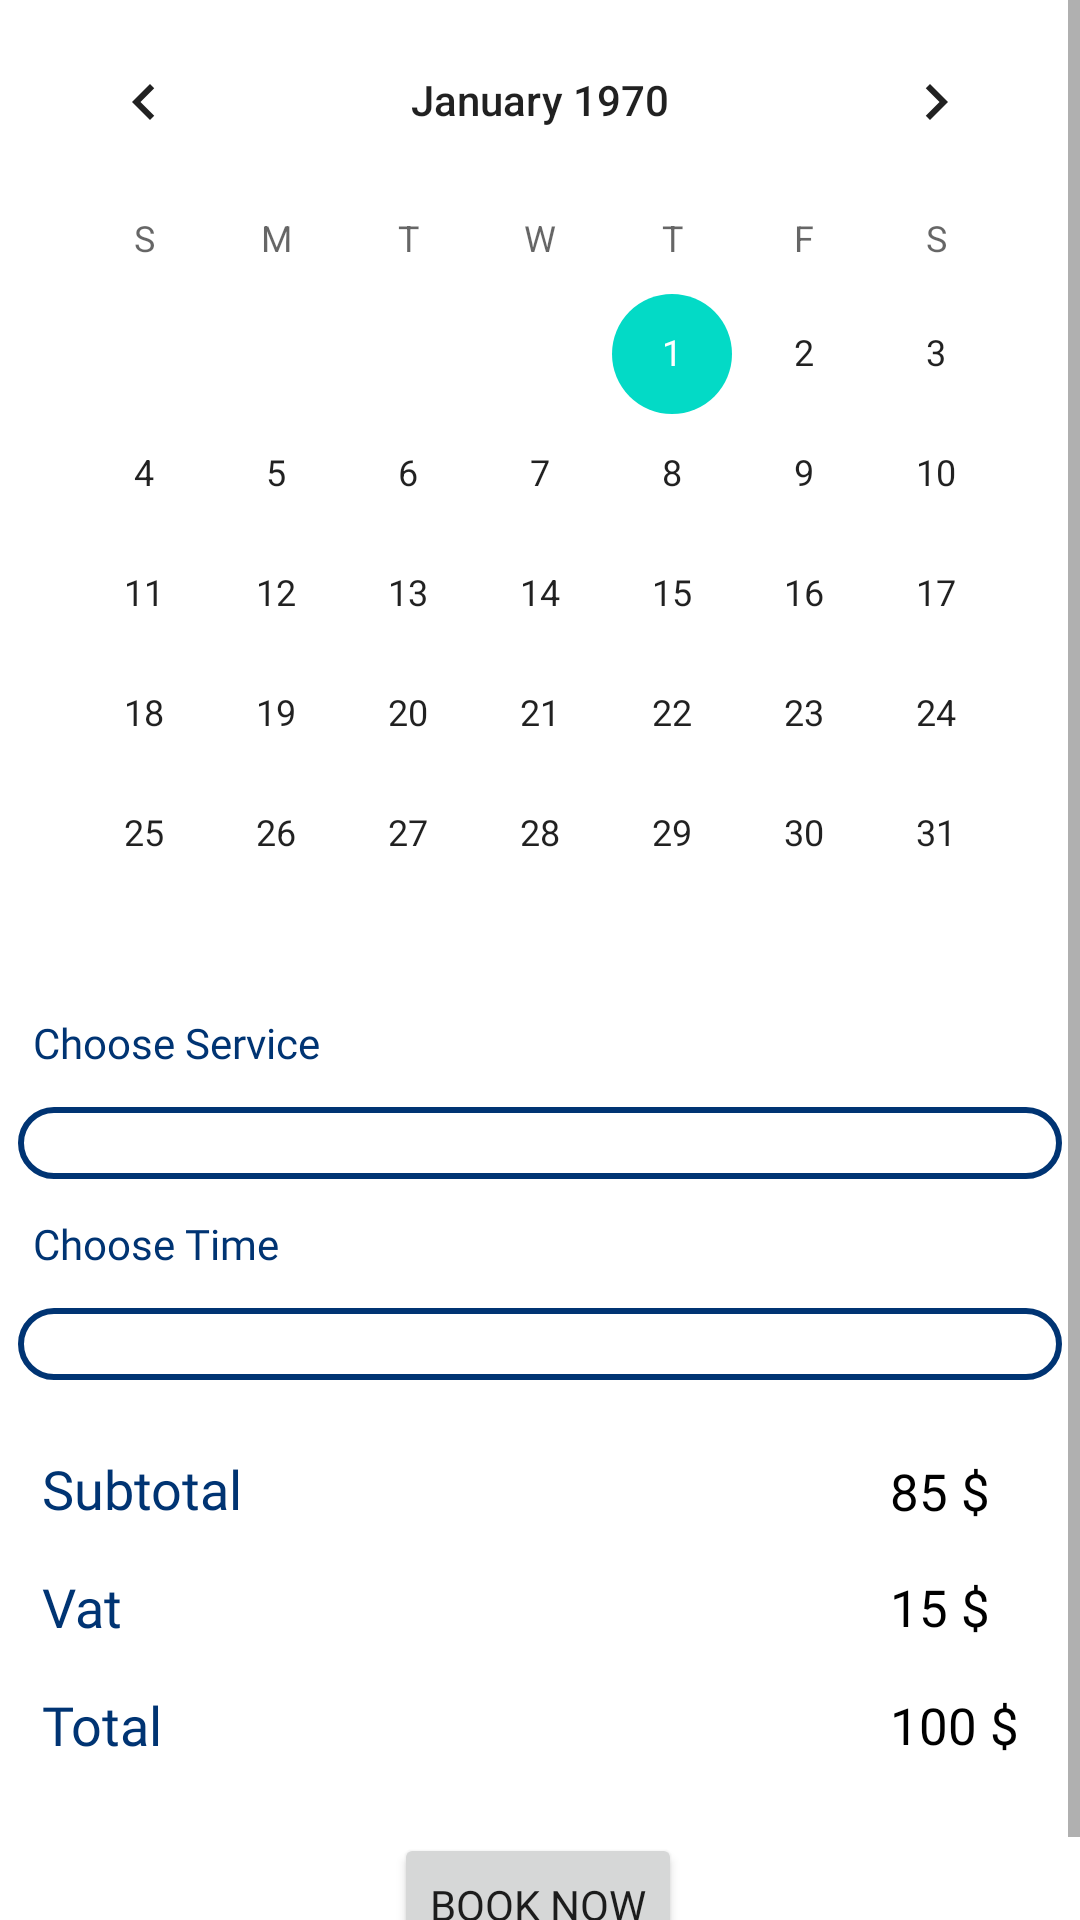

This screen was rendered from an Android layout file. Write that file and the resources it references.
<!-- AndroidManifest.xml: application theme Theme.PetLand -->
<!-- res/layout/fragment_client_new_grooming.xml -->
<?xml version="1.0" encoding="utf-8"?>
<ScrollView xmlns:android="http://schemas.android.com/apk/res/android"
    xmlns:app="http://schemas.android.com/apk/res-auto"
    xmlns:tools="http://schemas.android.com/tools"
    android:layout_width="match_parent"
    android:layout_height="match_parent"
    android:background="@color/white"
    android:fillViewport="true">

    <androidx.constraintlayout.widget.ConstraintLayout
        android:layout_width="match_parent"
        android:layout_height="match_parent">


        <Button
            android:id="@+id/bookBtn"
            android:layout_width="wrap_content"
            android:layout_height="wrap_content"
            android:layout_marginTop="24dp"
            android:layout_marginBottom="10dp"
            android:fontFamily="@font/montserrat_bold"
            android:text="Book Now"
            app:layout_constraintBottom_toBottomOf="parent"
            app:layout_constraintEnd_toEndOf="parent"
            app:layout_constraintHorizontal_bias="0.498"
            app:layout_constraintStart_toStartOf="parent"
            app:layout_constraintTop_toBottomOf="@+id/amount3"
            app:layout_constraintVertical_bias="0.129" />

        <Spinner
            android:id="@+id/spinnerService"
            android:layout_width="0dp"
            android:layout_height="wrap_content"
            android:layout_marginTop="12dp"

            android:background="@drawable/bg_fields_less_radius"
            app:layout_constraintEnd_toEndOf="@+id/calendarView"
            app:layout_constraintStart_toStartOf="@+id/textView22"
            app:layout_constraintTop_toBottomOf="@+id/textView22" />

        <Spinner
            android:id="@+id/spinnerTime"
            android:layout_width="0dp"
            android:layout_height="wrap_content"
            android:layout_marginTop="12dp"
            android:background="@drawable/bg_fields_less_radius"
            app:layout_constraintEnd_toEndOf="@+id/calendarView"
            app:layout_constraintHorizontal_bias="0.0"
            app:layout_constraintStart_toStartOf="@+id/textView22"
            app:layout_constraintTop_toBottomOf="@+id/textView23" />

        <CalendarView
            android:id="@+id/calendarView"
            android:layout_width="wrap_content"
            android:layout_height="wrap_content"
            app:layout_constraintEnd_toEndOf="parent"
            app:layout_constraintHorizontal_bias="0.491"
            app:layout_constraintStart_toStartOf="parent"
            app:layout_constraintTop_toTopOf="parent" />

        <TextView
            android:id="@+id/textView22"
            android:layout_width="wrap_content"
            android:layout_height="wrap_content"
         android:paddingStart="5dp"
            android:fontFamily="@font/montserrat_bold"
            android:text="Choose Service"
            android:textColor="@color/primary"
            app:layout_constraintStart_toStartOf="@+id/calendarView"
            app:layout_constraintTop_toBottomOf="@+id/calendarView" />

        <TextView
            android:id="@+id/textView23"
            android:layout_width="wrap_content"
            android:layout_height="wrap_content"
            android:layout_marginTop="12dp"
            android:fontFamily="@font/montserrat_bold"
            android:text="Choose Time"
            android:paddingStart="5dp"
            android:textColor="@color/primary"
            app:layout_constraintStart_toStartOf="@+id/spinnerService"
            app:layout_constraintTop_toBottomOf="@+id/spinnerService" />


        <TextView
            android:id="@+id/amount"
            android:layout_width="wrap_content"
            android:layout_height="wrap_content"
            android:layout_marginStart="8dp"
            android:layout_marginTop="24dp"
            android:ems="5"
            android:fontFamily="@font/montserrat_bold"
            android:gravity="start|top"

            android:text="Subtotal"
            android:textColor="@color/primary"
            android:textSize="18sp"
            app:layout_constraintStart_toStartOf="@+id/spinnerTime"
            app:layout_constraintTop_toBottomOf="@+id/spinnerTime" />

        <TextView
            android:id="@+id/amount2"
            android:layout_width="wrap_content"
            android:layout_height="wrap_content"
            android:layout_marginTop="15dp"
            android:ems="5"
            android:fontFamily="@font/montserrat_bold"
            android:gravity="start|top"
            android:text="Vat"
            android:textColor="@color/primary"
            android:textSize="18sp"
            app:layout_constraintStart_toStartOf="@+id/amount"
            app:layout_constraintTop_toBottomOf="@+id/amount" />

        <TextView
            android:id="@+id/amount3"
            android:layout_width="wrap_content"
            android:layout_height="wrap_content"

            android:layout_marginTop="15dp"
            android:layout_marginBottom="30dp"
            android:ems="5"
            android:fontFamily="@font/montserrat_bold"
            android:gravity="start|top"
            android:text="Total"
            android:textColor="@color/primary"
            android:textSize="18sp"
            app:layout_constraintBottom_toBottomOf="parent"
            app:layout_constraintStart_toStartOf="@+id/amount"
            app:layout_constraintTop_toBottomOf="@+id/amount2"
            app:layout_constraintVertical_bias="0.0" />

        <TextView
            android:id="@+id/subtotal"
            android:layout_width="wrap_content"
            android:layout_height="wrap_content"
            android:layout_marginEnd="24dp"
            android:fontFamily="@font/montserrat_bold"
            android:text="85 $"
            android:textColor="@color/black"
            android:textSize="17sp"
            app:layout_constraintBottom_toBottomOf="@+id/amount"
            app:layout_constraintEnd_toEndOf="@+id/spinnerTime"
            app:layout_constraintTop_toTopOf="@+id/amount"
            app:layout_constraintVertical_bias="1.0" />

        <TextView
            android:id="@+id/vat"
            android:layout_width="wrap_content"
            android:layout_height="wrap_content"
            android:fontFamily="@font/montserrat_bold"
            android:text="15 $"
            android:textColor="@color/black"
            android:textSize="17sp"
            app:layout_constraintBottom_toBottomOf="@+id/amount2"
            app:layout_constraintStart_toStartOf="@+id/subtotal"
            app:layout_constraintTop_toTopOf="@+id/amount2" />

        <TextView
            android:id="@+id/total"
            android:layout_width="wrap_content"
            android:layout_height="wrap_content"
            android:fontFamily="@font/montserrat_bold"
            android:text="100 $"
            android:textColor="@color/black"
            android:textSize="17sp"
            app:layout_constraintBottom_toBottomOf="@+id/amount3"
            app:layout_constraintStart_toStartOf="@+id/vat"
            app:layout_constraintTop_toTopOf="@+id/amount3" />

    </androidx.constraintlayout.widget.ConstraintLayout>
</ScrollView>
<!-- resources referenced by this layout -->
<resources>
  <color name="black">#FF000000</color>
  <color name="primary">#003473</color>
  <color name="white">#fff</color>
  <!-- drawable bg_fields_less_radius (drawable-v24) -->
  <?xml version="1.0" encoding="utf-8"?>
  <shape xmlns:android="http://schemas.android.com/apk/res/android"
      android:shape="rectangle">
      <solid android:color="@color/white" />
      <corners android:radius="15dp" />
      <padding
          android:bottom="12dp"
          android:left="15dp"
          android:right="15dp"
          android:top="12dp" />
      <stroke
          android:width="2dp"
          android:color="@color/primary" />
  
  </shape>
  <style name="Theme.PetLand" parent="Theme.MaterialComponents.DayNight.NoActionBar">
          
          <item name="colorPrimary">@color/primary</item>
          <item name="colorPrimaryVariant">@color/primary</item>
          <item name="colorOnPrimary">@color/white</item>
          
  
          
          <item name="android:statusBarColor" tools:targetApi="l">@color/primary</item>
          
  
      </style>
</resources>
